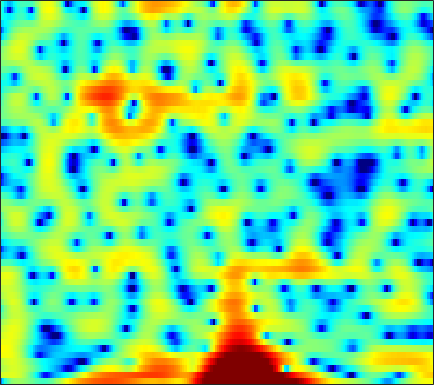

Values plotted in this chart, from the file beside it:
-10.539, -6.6211, -3.5265, -1.5945, -0.59145, 0.33195, 0.88996, 1.1161, 1.2226, 1.1323, 0.90466, 0.62159, 0.19009, -0.31249, -0.71093, -1.2718, -1.805, -2.1625, -2.523, -2.7034, -2.6789, -2.4985, -2.0512, -1.4132
3.284, 3.396, 3.576, 3.742, 3.828, 3.854, 3.762, 3.602, 3.261, 2.766, 2.11, 1.506, 0.545, -0.6198, -1.638, -3.208, -5.08, -6.735, -9.352, -12.35, -14.97, -15.37, -13.72, -11.53
1.452, 1.994, 2.584, 3.022, 3.257, 3.442, 3.479, 3.413, 3.212, 2.878, 2.422, 2.006, 1.35, 0.5967, -0.01985, -0.8937, -1.8, -2.473, -3.36, -4.188, -4.95, -5.486, -6.176, -6.862
1.984, 2.552, 3.126, 3.511, 3.677, 3.744, 3.64, 3.454, 3.076, 2.556, 1.914, 1.366, 0.5638, -0.2986, -0.9686, -1.872, -2.747, -3.367, -4.114, -4.768, -5.295, -5.647, -6.056, -6.434
4.659, 4.789, 4.867, 4.819, 4.692, 4.39, 3.925, 3.462, 2.682, 1.709, 0.5148, -0.5307, -2.162, -4.121, -5.861, -8.629, -11.97, -14.56, -16.14, -14.53, -12.31, -10.96, -9.606, -8.613
5.03, 5.056, 4.998, 4.827, 4.622, 4.231, 3.701, 3.202, 2.383, 1.383, 0.1842, -0.8426, -2.388, -4.1, -5.466, -7.331, -9.051, -10.07, -10.88, -11.02, -10.68, -10.29, -9.746, -9.261
4.206, 4.388, 4.526, 4.536, 4.454, 4.216, 3.838, 3.458, 2.82, 2.034, 1.104, 0.3179, -0.8254, -2.042, -2.994, -4.293, -5.6, -6.575, -7.852, -9.077, -10.25, -11.11, -12.2, -13.12
2.921, 3.44, 3.958, 4.282, 4.4, 4.391, 4.201, 3.942, 3.451, 2.8, 1.985, 1.258, 0.1385, -1.152, -2.223, -3.776, -5.458, -6.794, -8.666, -10.63, -12.69, -14.28, -16.53, -19.27
1.947, 2.637, 3.361, 3.877, 4.131, 4.3, 4.272, 4.13, 3.77, 3.221, 2.478, 1.788, 0.6745, -0.6841, -1.87, -3.728, -5.976, -7.998, -11.35, -15.96, -22.96, -27.13, -21.27, -17.15
0.7959, 1.475, 2.254, 2.868, 3.219, 3.54, 3.68, 3.662, 3.465, 3.074, 2.513, 1.986, 1.143, 0.1281, -0.7468, -2.073, -3.541, -4.698, -6.264, -7.736, -8.86, -9.235, -9.017, -8.274
-1.653, -0.6341, 0.5472, 1.493, 2.036, 2.556, 2.838, 2.908, 2.813, 2.522, 2.063, 1.632, 0.9765, 0.2608, -0.2885, -1.002, -1.65, -2.076, -2.545, -2.887, -3.092, -3.139, -3.084, -2.924
-3.249, -1.548, 0.2006, 1.491, 2.191, 2.791, 3.041, 3.028, 2.776, 2.265, 1.494, 0.7637, -0.3284, -1.43, -2.143, -2.776, -2.971, -2.862, -2.474, -1.952, -1.435, -1.107, -0.7834, -0.5853
-0.4073, 0.7523, 2.01, 2.919, 3.392, 3.74, 3.765, 3.559, 2.969, 2.013, 0.6314, -0.7636, -3.275, -7.003, -11.33, -20.47, -13.11, -8.727, -5.22, -3.023, -1.543, -0.7643, -0.05756, 0.3386
1.538, 2.087, 2.7, 3.111, 3.268, 3.285, 3.094, 2.789, 2.142, 1.23, 0.0984, -0.9, -2.419, -4.007, -5.01, -5.736, -5.646, -5.113, -4.061, -2.99, -2.102, -1.56, -0.9841, -0.5882
2.437, 2.715, 2.968, 3.088, 3.071, 2.893, 2.53, 2.152, 1.512, 0.7157, -0.1917, -0.9055, -1.832, -2.662, -3.18, -3.653, -3.861, -3.845, -3.672, -3.385, -3.027, -2.736, -2.347, -1.99
3.368, 3.589, 3.739, 3.728, 3.62, 3.312, 2.789, 2.271, 1.425, 0.3767, -0.8796, -1.898, -3.288, -4.587, -5.376, -5.997, -6.022, -5.804, -5.462, -5.176, -4.971, -4.872, -4.749, -4.465
3.767, 4.05, 4.266, 4.264, 4.117, 3.748, 3.169, 2.555, 1.496, 0.1442, -1.614, -3.335, -6.436, -11.12, -16.87, -19.5, -12.27, -9.468, -7.354, -6.467, -6.688, -7.656, -10.34, -15.19
1.786, 2.082, 2.333, 2.355, 2.226, 1.889, 1.4, 0.8919, 0.04077, -0.9332, -2.05, -3.02, -4.412, -5.683, -6.404, -6.597, -5.817, -5.069, -4.165, -3.547, -3.423, -3.615, -4.001, -4.205
-2.711, -2.402, -2.181, -2.126, -2.227, -2.625, -3.283, -3.839, -4.621, -5.272, -5.529, -5.409, -4.98, -4.399, -3.86, -3.107, -2.369, -1.799, -1.054, -0.4413, 0.09188, 0.4553, 0.8825, 1.36
-9.096, -8.09, -7.028, -6.409, -6.298, -6.731, -8.008, -9.543, -12.9, -18.46, -17.63, -13.03, -8.74, -5.926, -4.324, -2.612, -1.293, -0.4555, 0.5053, 1.275, 1.93, 2.354, 2.821, 3.218
-14.35, -11.47, -8.926, -7.454, -6.895, -6.662, -7.007, -7.651, -8.607, -9.319, -8.912, -7.769, -5.902, -4.047, -2.816, -1.444, -0.2764, 0.4741, 1.289, 1.989, 2.569, 2.92, 3.311, 3.583
-7.064, -6.432, -5.555, -4.739, -4.281, -3.84, -3.537, -3.436, -3.301, -3.115, -2.823, -2.498, -1.991, -1.414, -0.9541, -0.3819, 0.1685, 0.5631, 1.041, 1.508, 1.931, 2.21, 2.542, 2.788
-3.209, -2.837, -2.28, -1.759, -1.378, -0.966, -0.6542, -0.4563, -0.318, -0.2402, -0.2237, -0.271, -0.3476, -0.4741, -0.5985, -0.7257, -0.8258, -0.8499, -0.7264, -0.4731, -0.09998, 0.2529, 0.7324, 1.193
-2.008, -1.352, -0.4768, 0.3, 0.7944, 1.326, 1.662, 1.807, 1.846, 1.683, 1.33, 0.9313, 0.2086, -0.7363, -1.597, -2.89, -4.205, -5.019, -5.545, -5.272, -4.37, -3.517, -2.333, -1.198
-3.439, -1.677, 0.0645, 1.371, 2.075, 2.754, 3.164, 3.275, 3.228, 2.91, 2.308, 1.67, 0.4527, -1.199, -2.847, -5.857, -10.29, -15.96, -29.95, -15.84, -11.19, -9.2, -7.099, -5.054
-1.993, -0.6153, 0.8234, 1.89, 2.483, 3.005, 3.303, 3.368, 3.262, 2.948, 2.397, 1.817, 0.7885, -0.5626, -1.808, -3.805, -6.052, -7.749, -9.628, -11.11, -12.93, -15.31, -19.13, -13.7
0.5862, 0.8851, 1.308, 1.631, 1.805, 1.943, 1.929, 1.885, 1.724, 1.498, 1.2, 0.9114, 0.4731, -0.1182, -0.6188, -1.418, -2.332, -3.07, -4.186, -5.338, -6.626, -7.424, -7.8, -6.512
0.34, 0.2601, 0.1117, -0.1011, -0.333, -0.7075, -1.155, -1.505, -1.866, -2.05, -1.97, -1.759, -1.395, -1.009, -0.7832, -0.5626, -0.4748, -0.4722, -0.5202, -0.6241, -0.6719, -0.6418, -0.4296, -0.03767
-2.008, -2.189, -2.565, -3.061, -3.604, -4.63, -6.026, -7.447, -9.479, -10.67, -9.4, -7.487, -5.111, -3.125, -1.968, -0.7364, 0.1992, 0.7368, 1.326, 1.741, 2.083, 2.275, 2.523, 2.695
-6.352, -6.288, -6.193, -6.26, -6.485, -7.253, -8.586, -10.18, -13.17, -15.61, -12.95, -9.815, -6.42, -3.882, -2.374, -0.7681, 0.4946, 1.256, 2.067, 2.694, 3.144, 3.384, 3.572, 3.628
-14.27, -12.46, -10.21, -8.677, -7.913, -7.293, -7.072, -7.005, -6.944, -6.583, -5.831, -5.018, -3.767, -2.414, -1.446, -0.2076, 0.8729, 1.603, 2.397, 3.045, 3.487, 3.708, 3.809, 3.734
-15.88, -13.16, -10.21, -8.174, -7.076, -6.008, -5.308, -4.922, -4.514, -4.172, -3.774, -3.413, -2.758, -1.942, -1.213, -0.1792, 0.894, 1.643, 2.548, 3.256, 3.759, 3.967, 4.036, 3.817
-7.597, -6.971, -5.956, -5.05, -4.442, -3.91, -3.557, -3.506, -3.604, -3.981, -4.504, -4.921, -5.116, -4.668, -3.695, -2.032, -0.2139, 1.002, 2.41, 3.445, 4.169, 4.456, 4.567, 4.283
-4.553, -4.084, -3.566, -3.102, -2.838, -2.667, -2.718, -2.977, -3.641, -4.835, -6.855, -9.359, -16.09, -22.32, -11.85, -5.636, -1.937, 0.07144, 2.063, 3.454, 4.366, 4.768, 4.926, 4.694
-5.159, -4.687, -4.208, -3.79, -3.612, -3.407, -3.456, -3.568, -3.951, -4.536, -5.301, -5.955, -6.431, -6.078, -4.982, -3.043, -0.9775, 0.3967, 1.94, 3.148, 3.965, 4.361, 4.549, 4.408
-7.852, -7.471, -6.841, -6.33, -5.96, -5.612, -5.364, -5.261, -5.216, -5.19, -5.089, -4.839, -4.325, -3.457, -2.683, -1.444, -0.1711, 0.7648, 1.861, 2.79, 3.477, 3.818, 4.069, 4.027
-12.14, -11.92, -11.11, -10.05, -9.196, -8.416, -7.902, -7.845, -7.96, -8.203, -8.19, -7.745, -6.588, -4.94, -3.65, -1.961, -0.4824, 0.5039, 1.612, 2.468, 3.113, 3.449, 3.736, 3.831
-22.02, -27.61, -18.8, -13.42, -11.28, -9.464, -8.895, -9.062, -10.29, -13.21, -19.53, -21.89, -12.79, -7.589, -4.952, -2.409, -0.524, 0.5196, 1.609, 2.335, 2.814, 3.05, 3.21, 3.327
-9.561, -9.761, -9.057, -7.633, -6.572, -5.598, -5.149, -5.134, -5.622, -6.45, -7.028, -6.749, -5.27, -3.229, -1.784, -0.1684, 1.033, 1.679, 2.197, 2.399, 2.282, 2.035, 1.593, 1.192
-2.312, -2.25, -2.051, -1.688, -1.337, -0.974, -0.6462, -0.5046, -0.4196, -0.3219, -0.1499, 0.06018, 0.477, 0.9617, 1.369, 1.827, 2.108, 2.188, 1.993, 1.473, 0.4519, -0.7397, -3.021, -6.543
-0.7986, -0.5704, -0.2155, 0.1694, 0.428, 0.7387, 1.008, 1.136, 1.28, 1.367, 1.389, 1.39, 1.385, 1.344, 1.303, 1.193, 1.015, 0.8193, 0.4321, -0.2192, -1.163, -2.187, -3.939, -6.071
-1.298, -0.7305, 0.002015, 0.6159, 0.9938, 1.429, 1.693, 1.835, 1.904, 1.813, 1.589, 1.337, 0.8887, 0.3876, -0.03839, -0.5438, -0.8959, -1.071, -1.141, -1.18, -1.271, -1.365, -1.625, -1.872
-2.188, -1.073, 0.1208, 1.044, 1.622, 2.177, 2.543, 2.696, 2.693, 2.471, 2.009, 1.458, 0.4054, -1.041, -2.374, -4.252, -5.431, -5.216, -3.873, -2.261, -1.026, -0.3483, 0.2143, 0.4758
-3.195, -1.852, -0.4528, 0.6483, 1.25, 1.85, 2.293, 2.471, 2.569, 2.47, 2.076, 1.521, 0.378, -1.5, -3.622, -7.972, -14.24, -11.52, -5.704, -2.195, -0.08256, 0.9284, 1.8, 2.156
-4.907, -3.797, -2.706, -2.006, -1.705, -1.381, -1.107, -0.8279, -0.3544, 0.09856, 0.4047, 0.4999, 0.3724, -0.03738, -0.457, -1.01, -1.226, -1.004, -0.3084, 0.6055, 1.438, 1.917, 2.298, 2.383
-5.221, -4.694, -4.516, -5.038, -5.764, -7.17, -8.252, -7.783, -5.789, -3.538, -1.705, -0.6664, 0.3019, 0.9417, 1.272, 1.556, 1.792, 1.971, 2.218, 2.409, 2.561, 2.601, 2.5, 2.245
-3.307, -3.32, -3.8, -4.953, -6.414, -9.672, -14.29, -13.54, -8.084, -4.247, -1.677, -0.3004, 1.016, 1.904, 2.361, 2.788, 3.04, 3.138, 3.19, 3.142, 2.97, 2.752, 2.343, 1.752
-1.228, -1.16, -1.25, -1.52, -1.829, -2.241, -2.341, -2.072, -1.323, -0.3259, 0.6538, 1.282, 1.93, 2.347, 2.523, 2.626, 2.594, 2.509, 2.327, 2.114, 1.807, 1.503, 0.9761, 0.2219
-0.119, 0.2366, 0.6126, 0.9028, 1.052, 1.232, 1.437, 1.61, 1.845, 2.068, 2.211, 2.233, 2.123, 1.822, 1.482, 0.9079, 0.2696, -0.1787, -0.646, -0.9109, -1.044, -1.129, -1.334, -1.743
0.2217, 0.8504, 1.557, 2.118, 2.476, 2.881, 3.171, 3.303, 3.387, 3.322, 3.067, 2.72, 2.01, 0.9688, -0.06691, -1.865, -4.092, -5.802, -7.243, -6.884, -5.529, -4.581, -3.773, -3.442
-0.3065, 0.4626, 1.385, 2.186, 2.719, 3.294, 3.711, 3.918, 4.032, 3.932, 3.593, 3.152, 2.261, 0.9566, -0.3849, -2.84, -6.454, -10.45, -16.33, -11.92, -7.771, -5.981, -4.644, -4.148
-2.472, -1.585, -0.3791, 0.77, 1.516, 2.359, 3.021, 3.394, 3.69, 3.768, 3.619, 3.353, 2.794, 1.973, 1.187, -0.02641, -1.328, -2.212, -3, -3.23, -3.085, -2.937, -2.928, -3.309
-7.705, -5.974, -3.785, -1.938, -0.7933, 0.4554, 1.407, 1.942, 2.462, 2.774, 2.89, 2.867, 2.705, 2.411, 2.133, 1.711, 1.272, 0.9596, 0.5921, 0.2847, -0.01087, -0.266, -0.7356, -1.427
-12.9, -9.412, -6.276, -4.084, -2.799, -1.474, -0.4653, 0.1159, 0.7165, 1.13, 1.39, 1.503, 1.567, 1.597, 1.615, 1.629, 1.653, 1.668, 1.671, 1.638, 1.534, 1.382, 1.062, 0.5923
-6.734, -6.178, -5.291, -4.397, -3.768, -2.938, -2.171, -1.662, -1.15, -0.8212, -0.665, -0.6348, -0.627, -0.539, -0.3671, 0.05076, 0.6276, 1.099, 1.69, 2.155, 2.453, 2.552, 2.525, 2.316
-3.824, -4.504, -5.309, -5.803, -5.791, -5.174, -4.226, -3.525, -2.846, -2.611, -2.897, -3.458, -4.543, -5.541, -5.5, -3.964, -1.772, -0.2413, 1.429, 2.645, 3.45, 3.818, 4.02, 3.926
-3.29, -5.22, -8.897, -15.01, -18.01, -11.65, -7.267, -5.297, -3.752, -3.211, -3.619, -4.628, -7.391, -12.96, -15.96, -8.179, -3.059, -0.5259, 1.841, 3.436, 4.454, 4.904, 5.128, 4.951
-3.034, -4.272, -6.199, -7.968, -8.39, -7.376, -5.61, -4.406, -3.259, -2.59, -2.369, -2.444, -2.692, -2.751, -2.436, -1.419, 0.00109, 1.108, 2.421, 3.459, 4.171, 4.47, 4.55, 4.243
